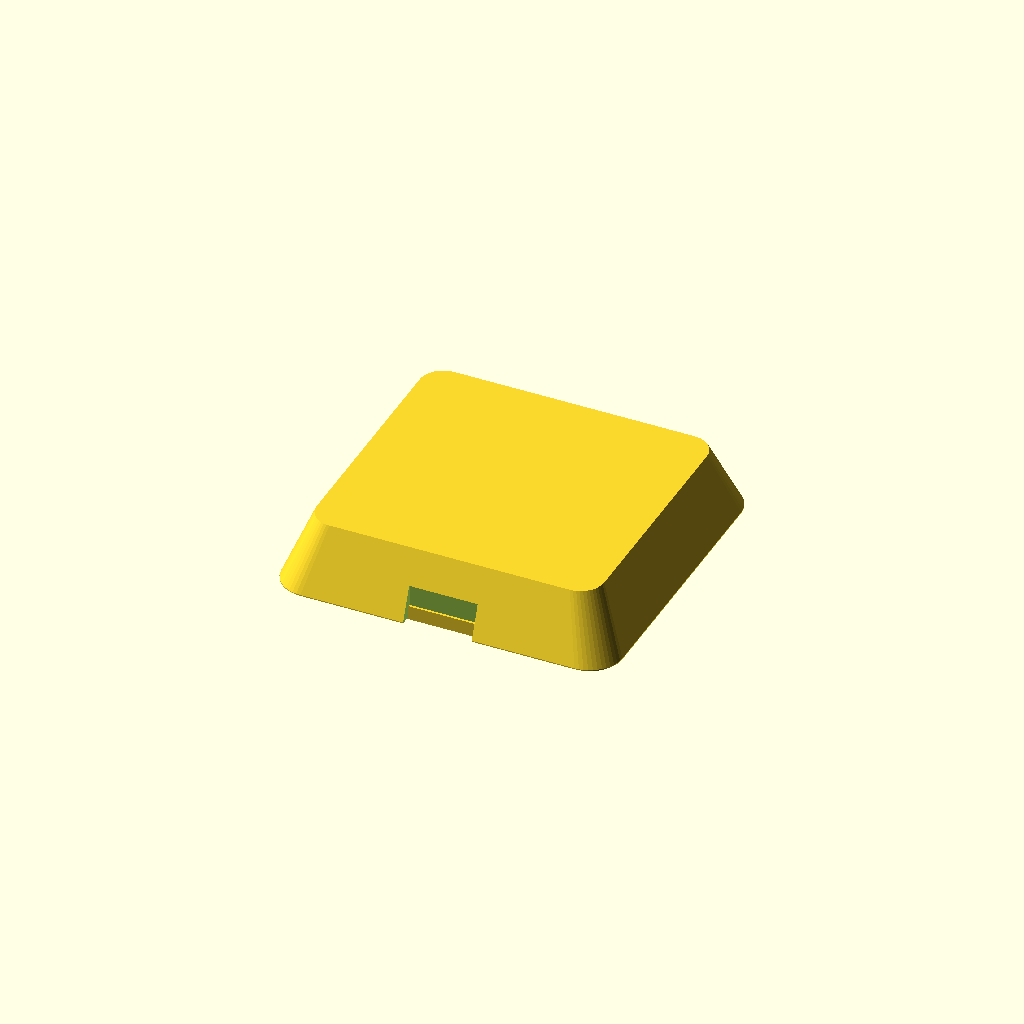
Cell 1: rendered with the file's own defaults.
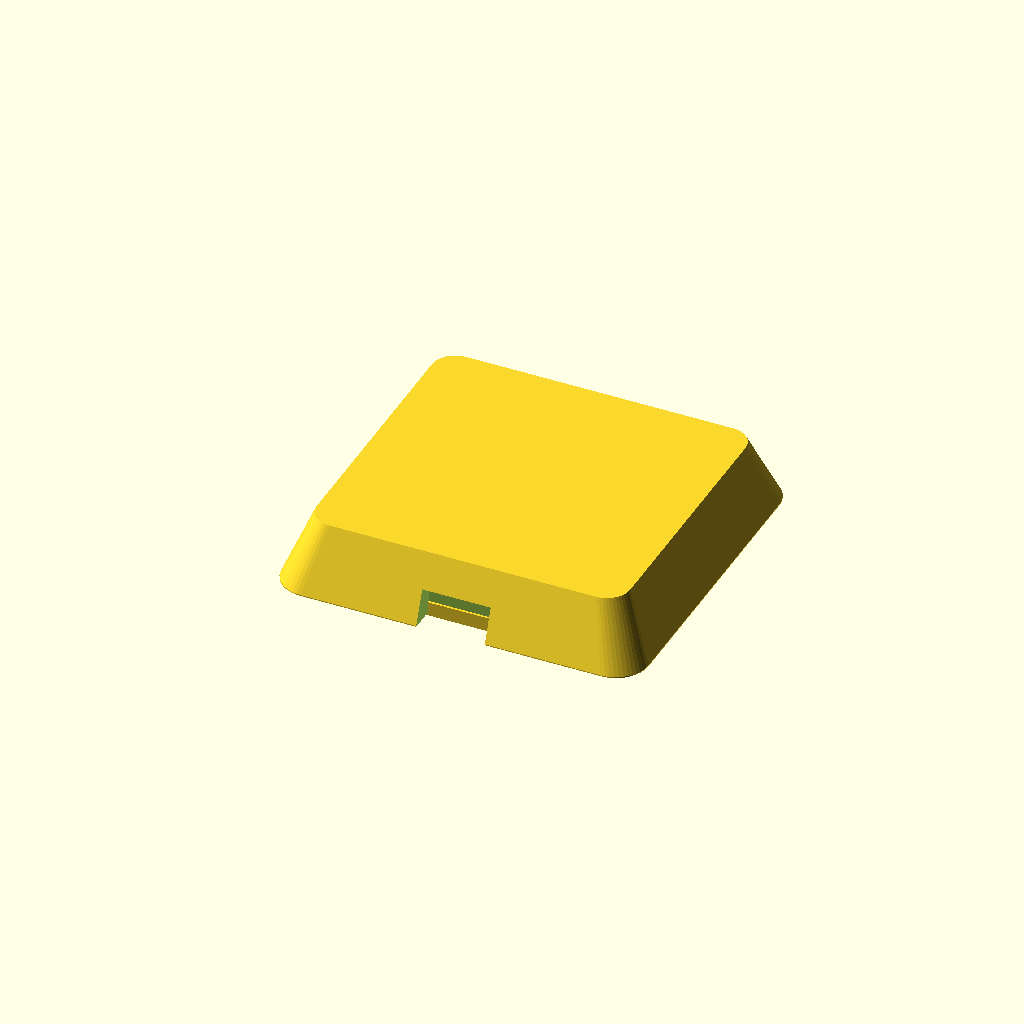
Cell 2: the same model with wall = 4.
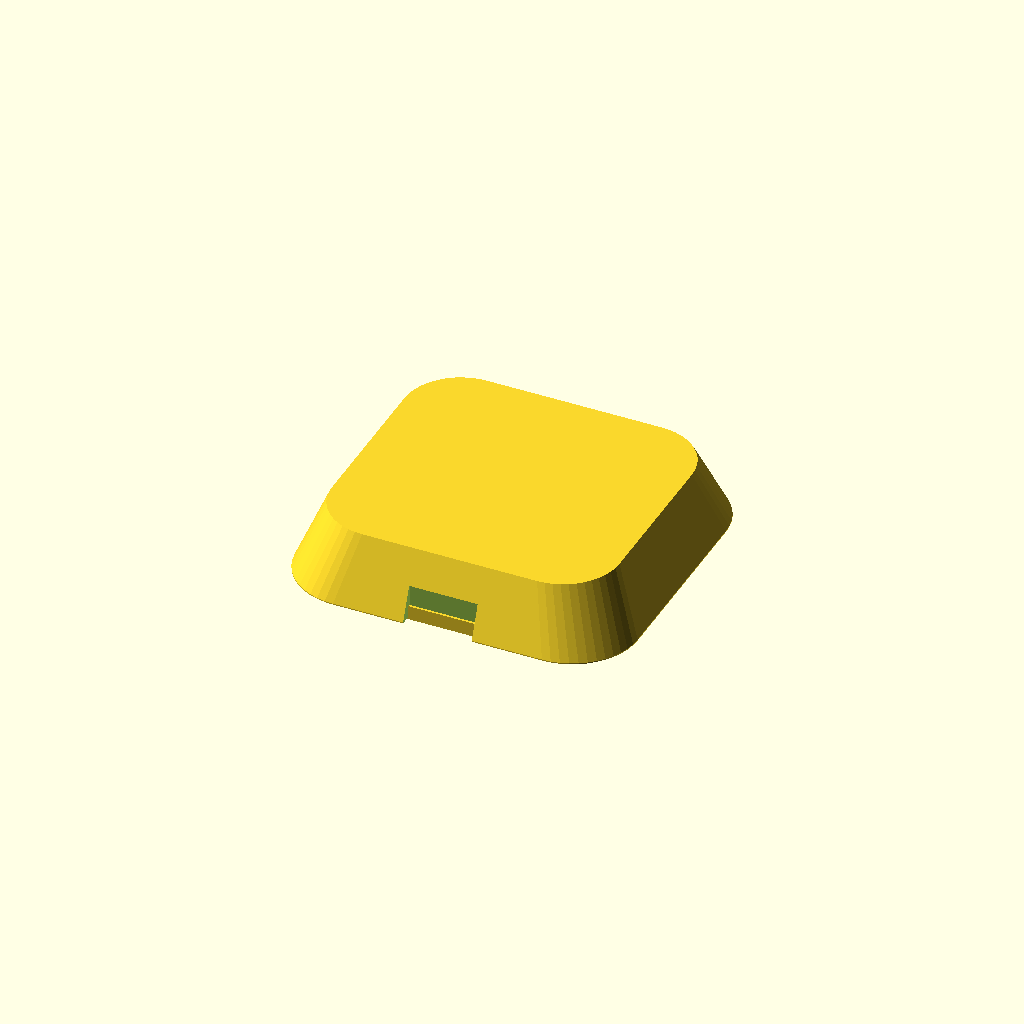
Cell 3: corner_r = 10 (everything else at default).
One fixed orthographic camera (rotation 55°, 0°, 25°; colour scheme Cornfield) for every cell.
OpenSCAD source file cad/plantbuddy_back.scad:
// Plant Buddy - Back Shell
// Nico-style rounded dome back with snap lip, vent slots, and cable exit.

$fn = 48;

wall = 2.0;
corner_r = 5;
lip_h = 2.2;
lip_inset = 0.30;
lip_shell_overlap_z = -0.4;
lip_shell_overlap_xy = 0.55;
eps = 0.2;

inner_w = 48.0;
inner_h = 45.0;

ext_w = inner_w + wall * 2;
ext_h = inner_h + wall * 2;

dome_h = 10.0;

usb_w = 10.5;
usb_h = 4.2;

module rounded_box(w, h, d, r) {
    hull() {
        for (x = [r, w - r])
            for (y = [r, h - r])
                translate([x, y, 0])
                    cylinder(r = r, h = d);
    }
}

module dome_back(w, h, rise) {
    hull() {
        rounded_box(w, h, 0.15, corner_r);
        translate([4, 4, rise])
            rounded_box(w - 8, h - 8, 0.15, corner_r - 1.4);
    }
}

difference() {
    // Outer skin.
    dome_back(ext_w, ext_h, dome_h);

    // Hollow interior shell.
    translate([wall, wall, -eps])
        dome_back(ext_w - wall * 2, ext_h - wall * 2, dome_h - wall + eps);

    // USB opening alignment.
    translate([ext_w / 2 - usb_w / 2, -0.1, -0.1])
        cube([usb_w, wall + 0.2, usb_h + 1.0]);

    // Ventilation slots near top.
    for (i = [0:4])
        translate([ext_w / 2 - 10 + i * 5, ext_h - wall - 0.1, dome_h - 2])
            rotate([-90, 0, 0])
                cylinder(r = 1.0, h = wall + 0.2);
}

// Snap-fit lip that goes inside the front shell.
translate([wall + lip_inset - lip_shell_overlap_xy, wall + lip_inset - lip_shell_overlap_xy, lip_shell_overlap_z])
difference() {
    rounded_box(inner_w - lip_inset * 2, inner_h - lip_inset * 2, lip_h, corner_r - 1.5);
    translate([wall, wall, -0.1])
        rounded_box(inner_w - lip_inset * 2 - wall * 2, inner_h - lip_inset * 2 - wall * 2, lip_h + 0.2, corner_r - 2.3);
}

// Bridge tabs that tie the lip to shell rim (prevents multi-volume STL export).
translate([wall - 0.2, wall + 8, 0]) cube([0.9, 8, 1.8]);
translate([wall - 0.2, ext_h - wall - 16, 0]) cube([0.9, 8, 1.8]);
translate([ext_w - wall - 0.7, wall + 8, 0]) cube([0.9, 8, 1.8]);
translate([ext_w - wall - 0.7, ext_h - wall - 16, 0]) cube([0.9, 8, 1.8]);
Customizer parameters (derived from the source; name, type, default, range or options):
wall: number, default 2
corner_r: number, default 5
lip_h: number, default 2.2
lip_inset: number, default 0.3
lip_shell_overlap_z: number, default -0.4
lip_shell_overlap_xy: number, default 0.55
eps: number, default 0.2
inner_w: number, default 48
inner_h: number, default 45
dome_h: number, default 10
usb_w: number, default 10.5
usb_h: number, default 4.2
